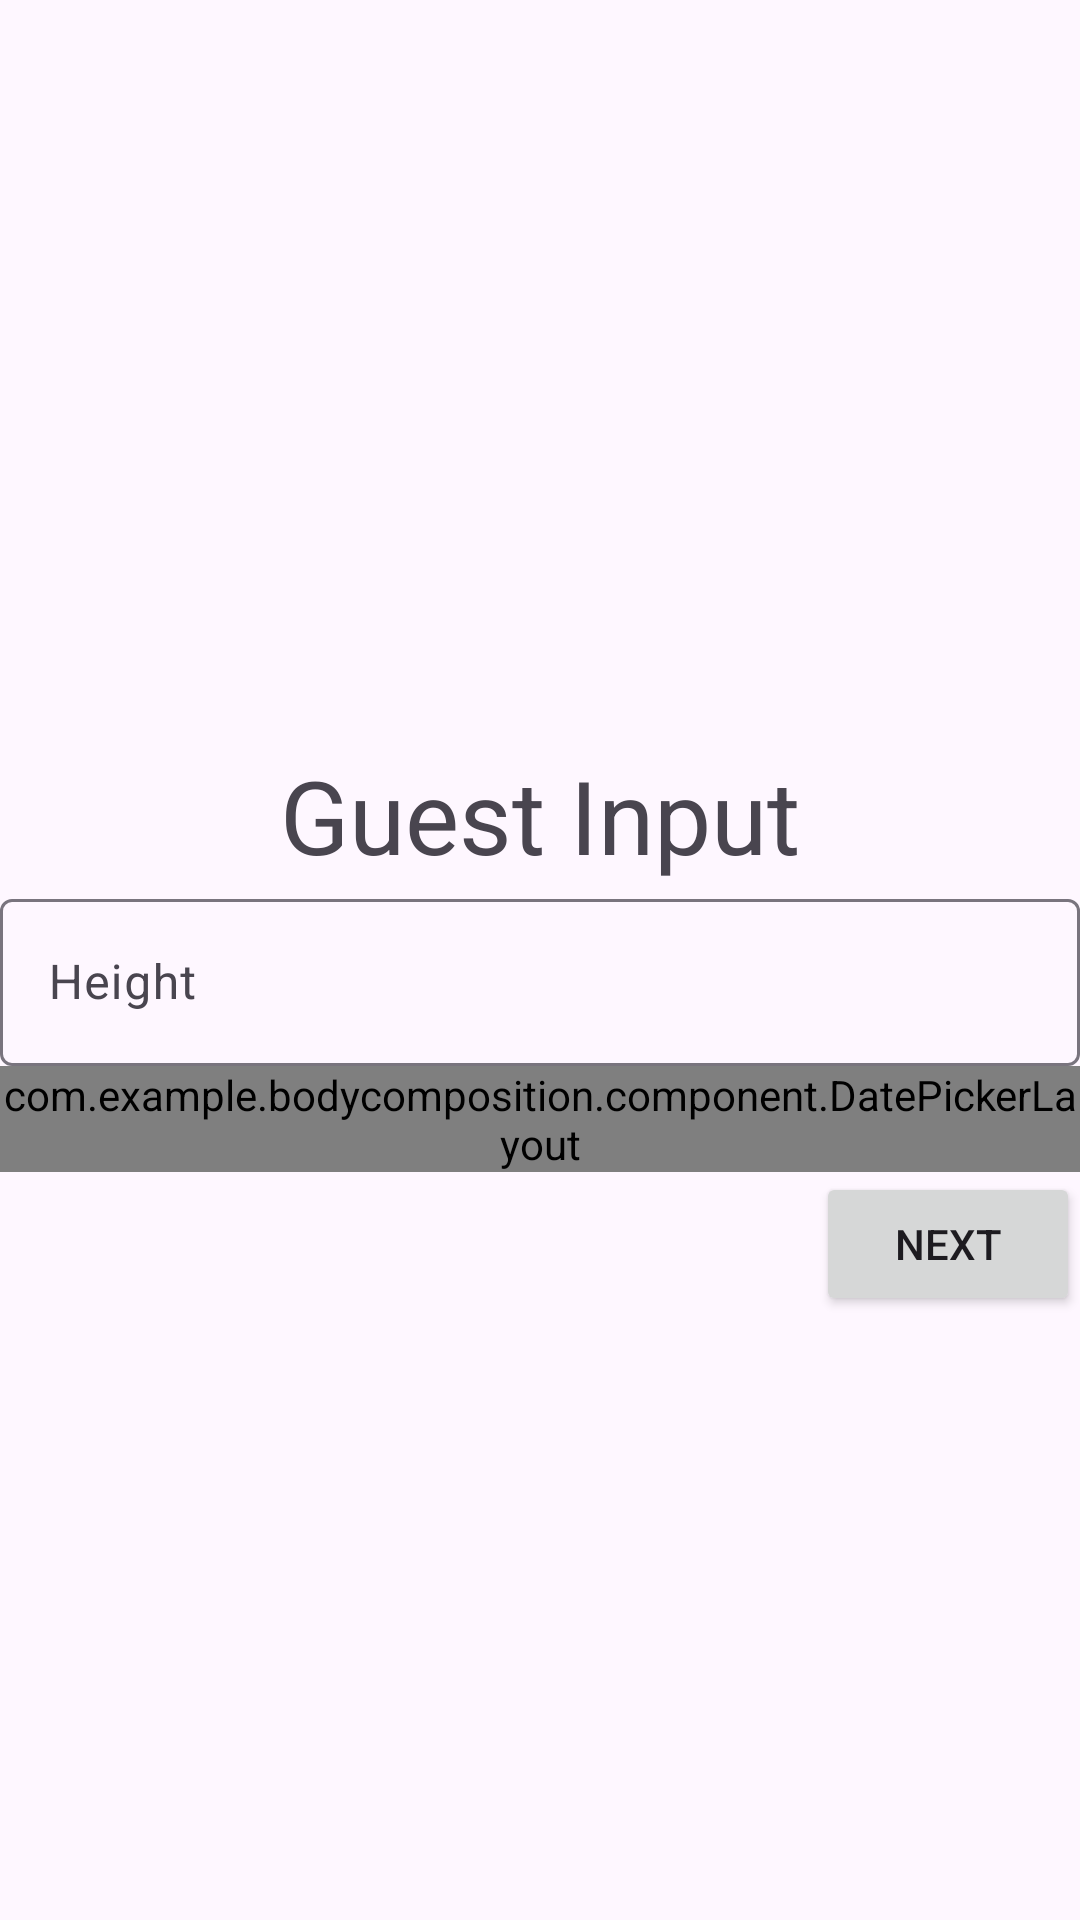

Reconstruct the res/layout file that produces this screen, plus the resources it refers to.
<!-- AndroidManifest.xml: application theme Theme.BodyComposition -->
<!-- res/layout/fragment_guest_input.xml -->
<?xml version="1.0" encoding="utf-8"?>
<layout
    xmlns:android="http://schemas.android.com/apk/res/android"
    xmlns:app="http://schemas.android.com/apk/res-auto"
    xmlns:tools="http://schemas.android.com/tools"
    tools:context=".fragment.GuestInputFragment">

    <data>
        <variable
            name="guestInputFragment"
            type="com.example.bodycomposition.fragment.GuestInputFragment" />
        <variable
            name="viewModel"
            type="com.example.bodycomposition.model.DataViewModel" />
    </data>

    <RelativeLayout
        android:layout_width="match_parent"
        android:layout_height="match_parent"
        android:layout_marginStart="64dp"
        android:layout_marginEnd="64dp"
        android:orientation="vertical">

        <LinearLayout
            android:id="@+id/input_pack"
            android:layout_width="match_parent"
            android:layout_height="wrap_content"
            android:layout_centerInParent="true"
            android:orientation="vertical">

            <TextView
                android:layout_width="match_parent"
                android:layout_height="wrap_content"
                android:text="Guest Input"
                android:textAlignment="center"
                android:textSize="34sp" />

            <com.google.android.material.textfield.TextInputLayout
                android:layout_width="match_parent"
                android:layout_height="wrap_content">

                <com.google.android.material.textfield.TextInputEditText
                    android:id="@+id/height"
                    android:layout_width="match_parent"
                    android:layout_height="wrap_content"
                    android:hint="Height" />
            </com.google.android.material.textfield.TextInputLayout>

            <com.example.bodycomposition.component.DatePickerLayout
                android:id="@+id/datePicker"
                android:layout_width="match_parent"
                android:layout_height="wrap_content">

                <com.google.android.material.textfield.TextInputEditText
                    android:id="@+id/date"
                    android:layout_width="match_parent"
                    android:layout_height="wrap_content"
                    android:hint="Date of Birth" />
            </com.example.bodycomposition.component.DatePickerLayout>

        </LinearLayout>

        <Button
            android:id="@+id/button"
            android:layout_width="wrap_content"
            android:layout_height="wrap_content"
            android:layout_below="@id/input_pack"
            android:layout_alignParentRight="true"
            android:text="@string/general_next_button_text"
            android:onClick="@{() -> guestInputFragment.onSubmit()}"
            />
    </RelativeLayout>

</layout>
<!-- resources referenced by this layout -->
<resources>
  <string name="general_next_button_text">Next</string>
  <style name="Theme.BodyComposition" parent="Base.Theme.BodyComposition" />
  <style name="Base.Theme.BodyComposition" parent="Theme.Material3.DayNight.NoActionBar">
          
          
      </style>
</resources>
